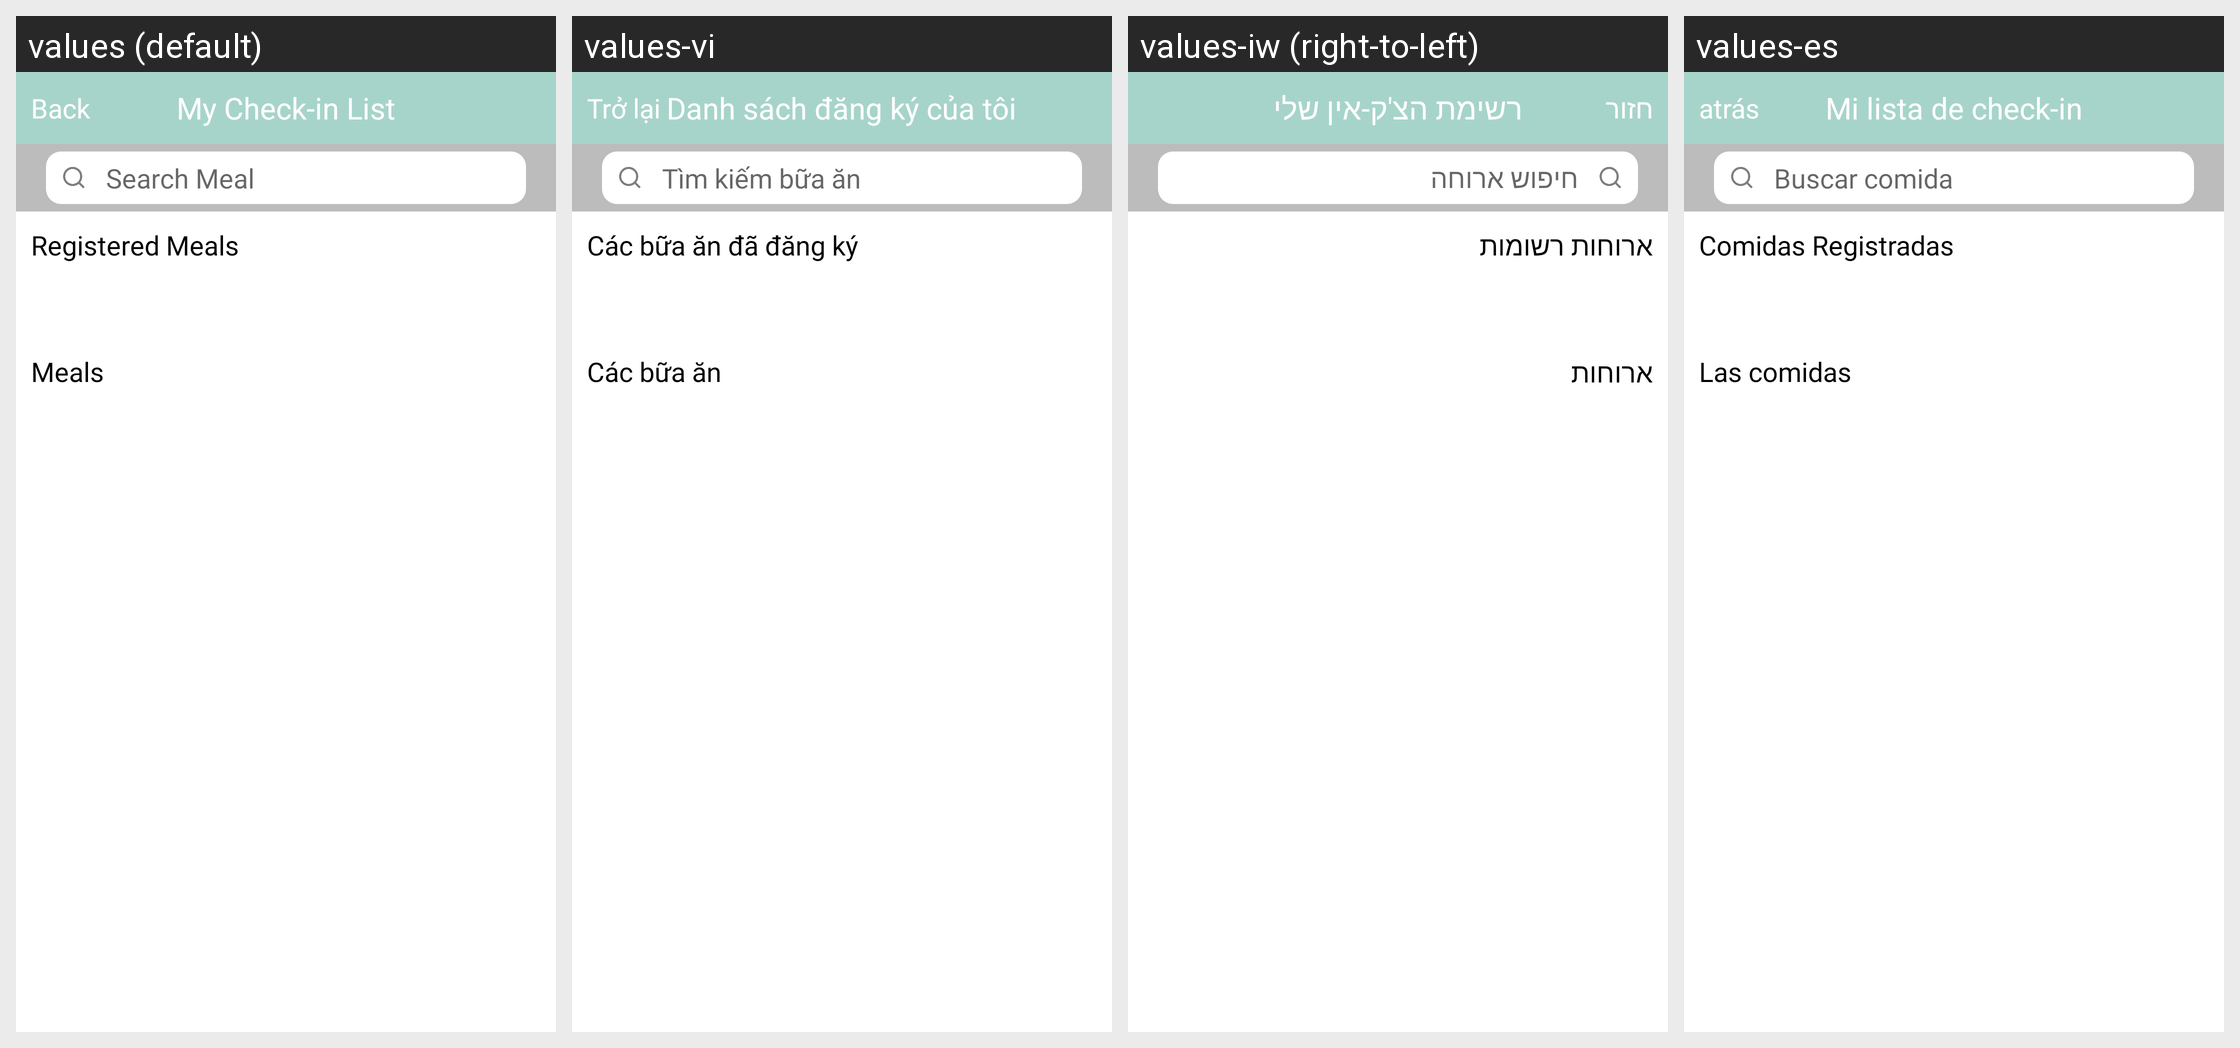

The Android screen above is rendered under several locales of the same app. Produce the string resources it draws, with the default and per-locale values.
Android screen res/layout/activity_checkin_restro.xml rendered under 4 locales, left to right: values (default), values-vi, values-iw (right-to-left), values-es. Device: Nexus 5 (rendered at 1080×1920; each locale shown at half size, 540×960, under a caption strip naming it); theme AppTheme.NoActionBar.
Other locales in the repository, not shown: values-ar, values-de, values-en, values-fr, values-hi-rIN, values-it, values-ja, values-km, values-ko, values-pt, values-ru, values-th, values-zh.
Strings drawn on this screen, with the default value and each locale's value (text and hints the layout hard-codes, and strings that could not be matched under every locale, appear in the picture but are not listed):

my_check_in_list
  values: My Check-in List
  values-vi: Danh sách đăng ký của tôi
  values-iw: רשימת הצ'ק-אין שלי
  values-es: Mi lista de check-in

back
  values: Back
  values-vi: Trở lại
  values-iw: חזור
  values-es: atrás

search_meal
  values: Search Meal
  values-vi: Tìm kiếm bữa ăn
  values-iw: חיפוש ארוחה
  values-es: Buscar comida

registered_meals
  values: Registered Meals
  values-vi: Các bữa ăn đã đăng ký
  values-iw: ארוחות רשומות
  values-es: Comidas Registradas

meals
  values: Meals
  values-vi: Các bữa ăn
  values-iw: ארוחות
  values-es: Las comidas
